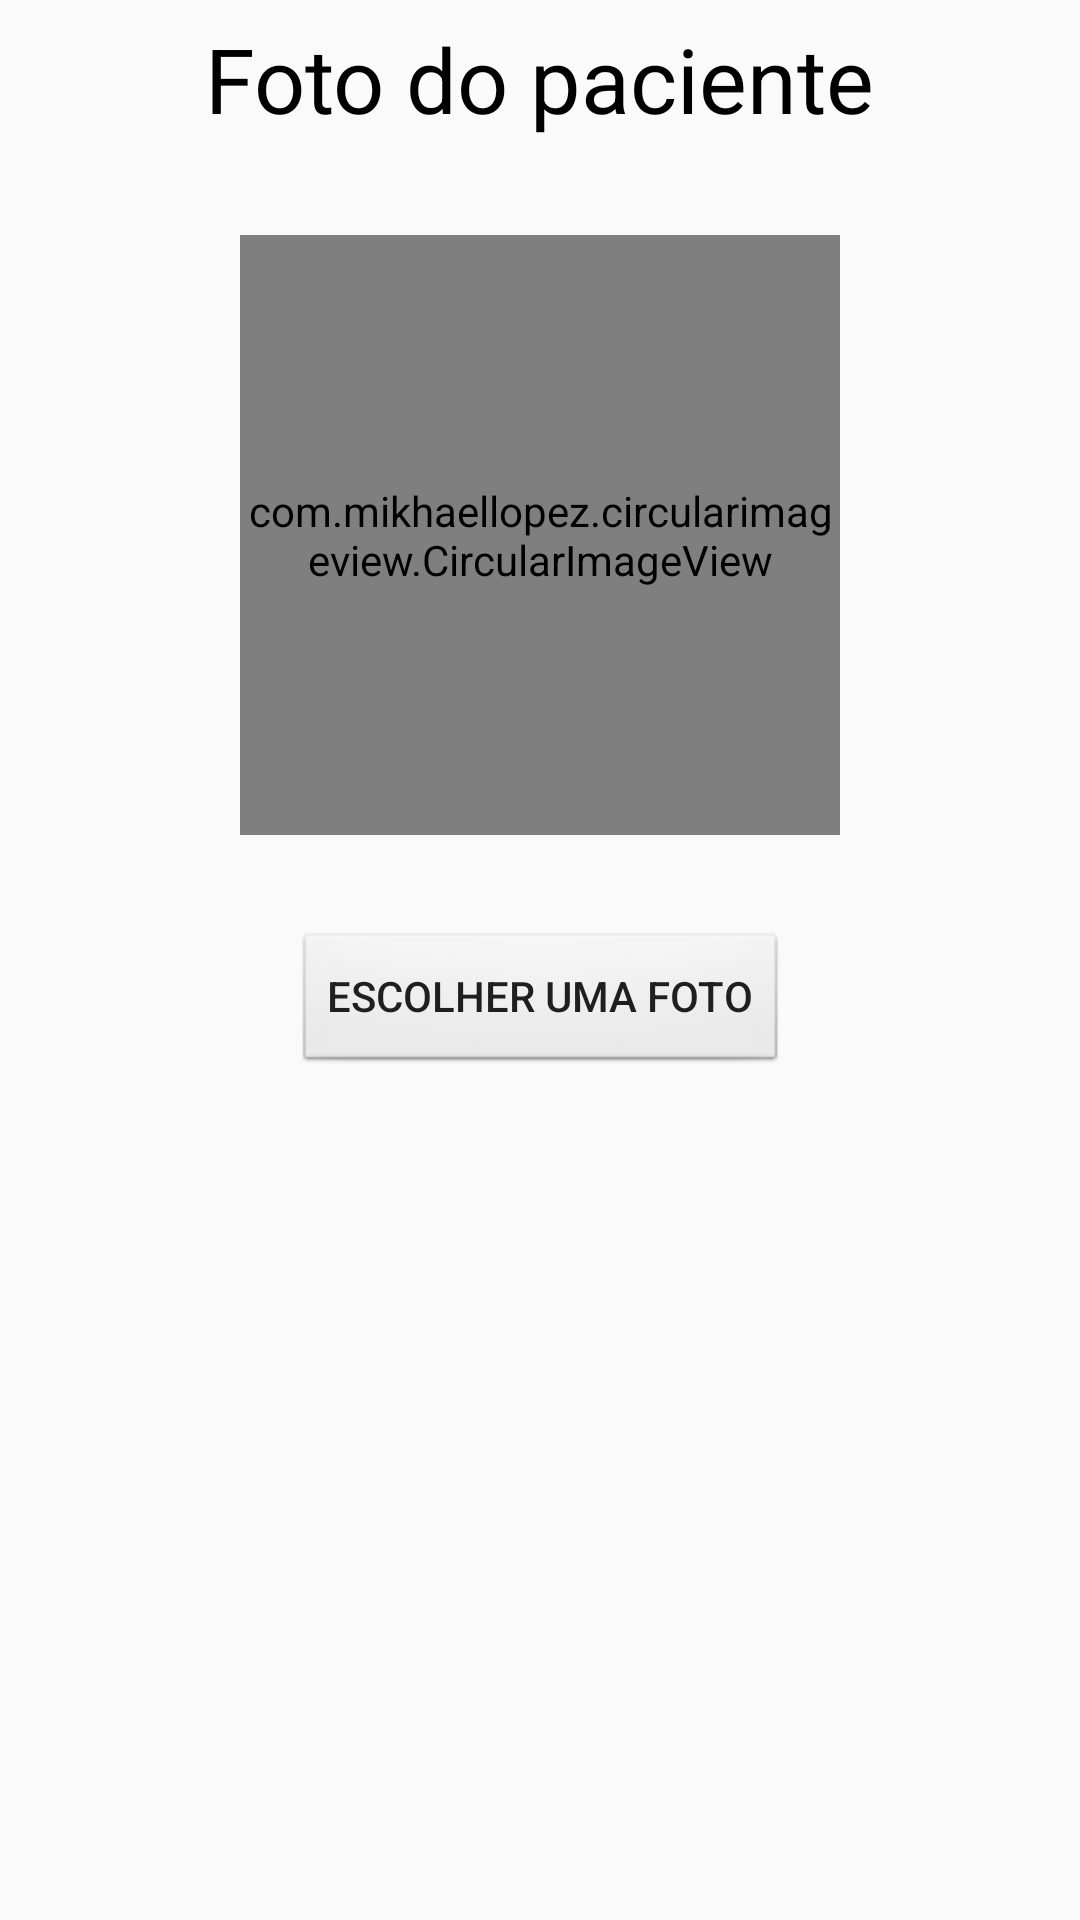

The Android layout XML behind this screen, and the referenced resources:
<!-- AndroidManifest.xml: application theme AppTheme -->
<!-- res/layout/fragment_foto.xml -->
<?xml version="1.0" encoding="utf-8"?>
<androidx.constraintlayout.widget.ConstraintLayout xmlns:android="http://schemas.android.com/apk/res/android"
    xmlns:app="http://schemas.android.com/apk/res-auto"
    xmlns:tools="http://schemas.android.com/tools"
    android:layout_width="match_parent"
    android:layout_height="match_parent"
    android:paddingStart="20dp"
    android:paddingEnd="20dp"
    tools:context=".telas.cadastro.FotoFragment">

    <TextView
        android:id="@+id/tvDescricao"
        android:layout_width="wrap_content"
        android:layout_height="wrap_content"
        android:layout_marginTop="6dp"
        android:text="Foto do paciente"
        android:textColor="@android:color/black"
        android:textSize="30sp"
        app:layout_constraintEnd_toEndOf="parent"
        app:layout_constraintStart_toStartOf="parent"
        app:layout_constraintTop_toTopOf="parent" />

    <com.mikhaellopez.circularimageview.CircularImageView
        android:id="@+id/civFoto"
        android:layout_width="200dp"
        android:layout_height="200dp"
        android:layout_marginTop="32dp"
        app:civ_border="true"
        app:civ_border_color="#000000"
        app:civ_border_width="2dp"
        app:civ_shadow="true"
        app:civ_shadow_color="#000000"
        app:civ_shadow_gravity="bottom"
        app:civ_shadow_radius="10"
        app:layout_constraintEnd_toEndOf="parent"
        app:layout_constraintStart_toStartOf="parent"
        app:layout_constraintTop_toBottomOf="@+id/tvDescricao" />

    <Button
        android:id="@+id/bEscolherFoto"
        android:layout_width="wrap_content"
        android:layout_height="wrap_content"
        android:layout_marginTop="32dp"
        android:background="@android:drawable/btn_default"
        android:text="Escolher uma foto"
        app:layout_constraintEnd_toEndOf="parent"
        app:layout_constraintStart_toStartOf="parent"
        app:layout_constraintTop_toBottomOf="@+id/civFoto" />

</androidx.constraintlayout.widget.ConstraintLayout>
<!-- resources referenced by this layout -->
<resources>
  <style name="AppTheme" parent="Theme.AppCompat.Light.NoActionBar">
          <item name="colorPrimary">@color/colorPrimary</item>
          <item name="colorPrimaryDark">@color/colorPrimaryDark</item>
          <item name="colorAccent">@color/colorAccent</item>
          <item name="android:colorActivatedHighlight">@color/colorActivatedHighlight</item>
          <item name="colorError">@color/colorError</item>
          <item name="android:colorFocusedHighlight">@color/colorFocusedHighlight</item>
          <item name="android:colorMultiSelectHighlight">@color/colorMultiSelectHighlight</item>
          <item name="android:colorPressedHighlight">@color/colorPressedHighlight</item>
      </style>
  <color name="colorPrimary">#3700B3</color>
  <color name="colorPrimaryDark">#6200EE</color>
  <color name="colorAccent">#000000</color>
  <color name="colorActivatedHighlight">#6200EE</color>
  <color name="colorError">#FF0000</color>
  <color name="colorFocusedHighlight">#6200EE</color>
  <color name="colorMultiSelectHighlight">#3700B3</color>
  <color name="colorPressedHighlight">#6200EE</color>
</resources>
